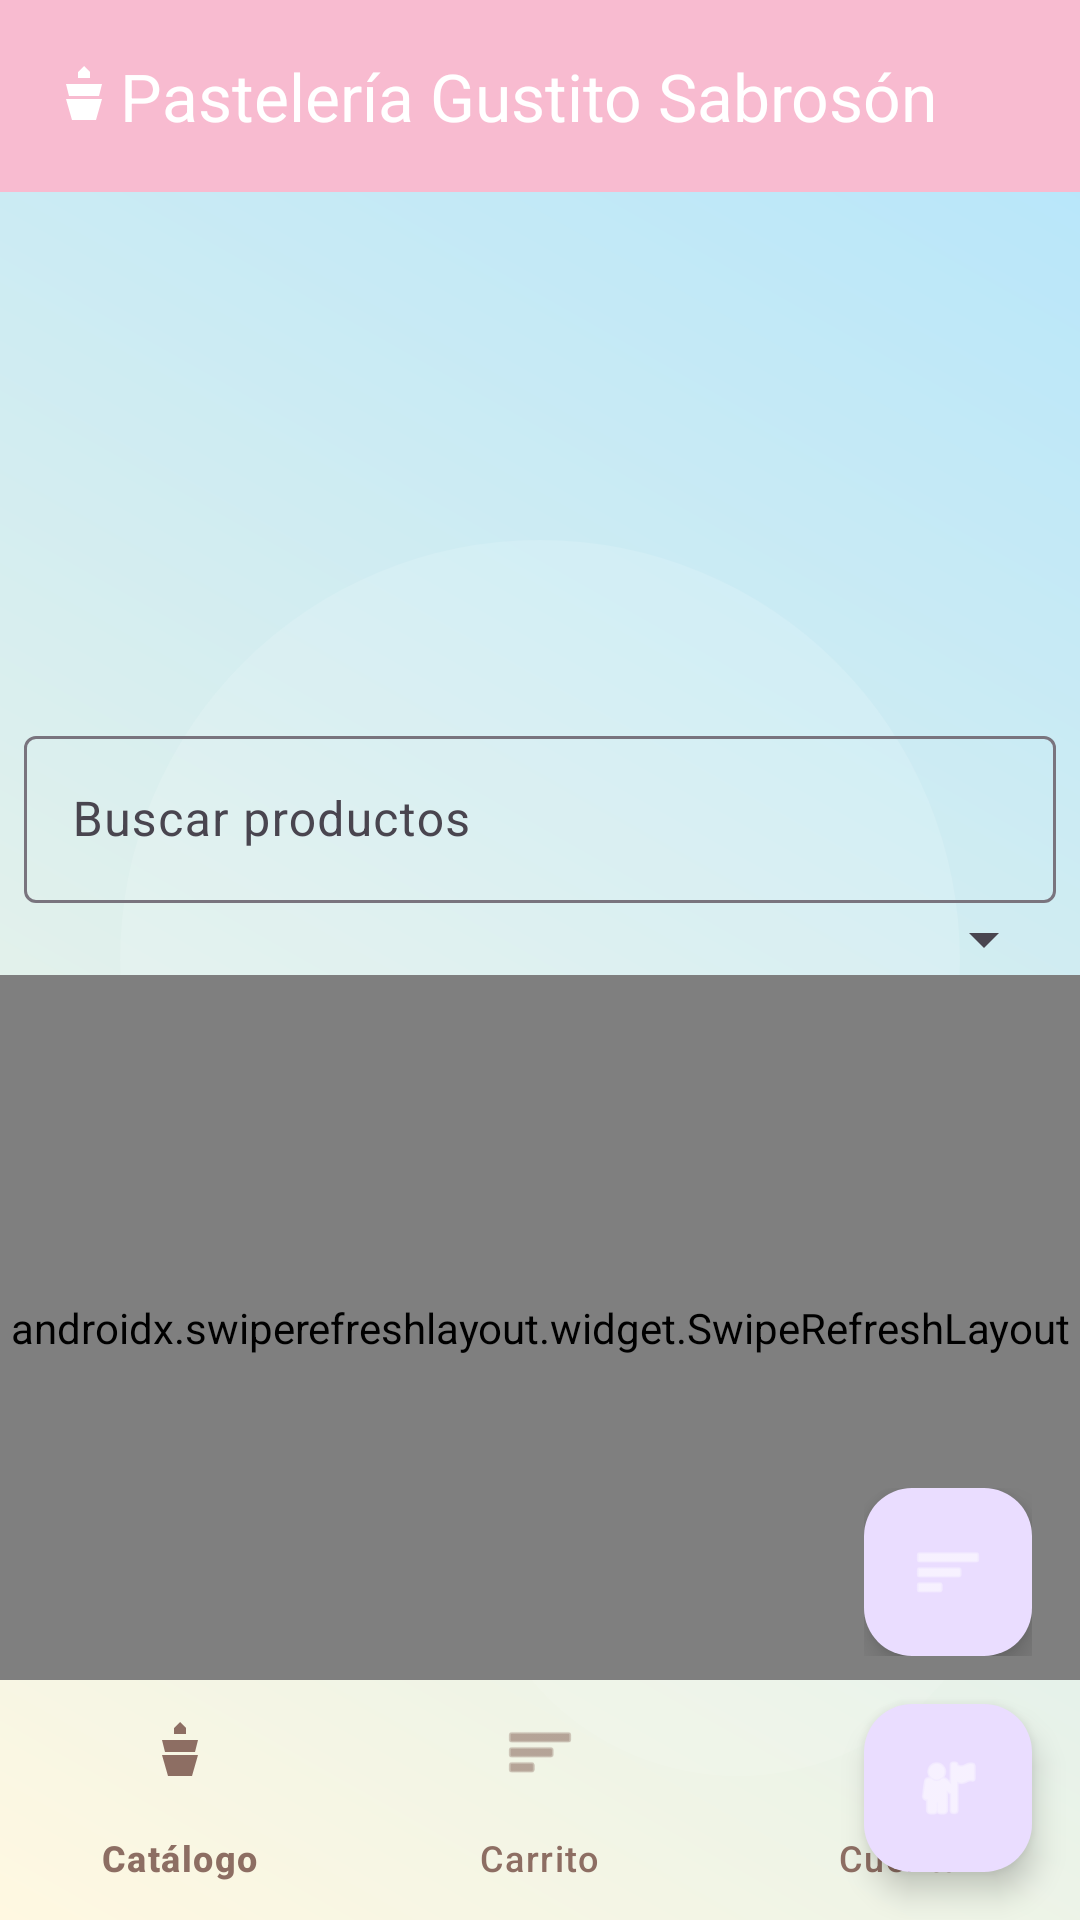

Reconstruct the res/layout file that produces this screen, plus the resources it refers to.
<!-- AndroidManifest.xml: application theme Theme.EjemploPrueba -->
<!-- res/layout/activity_product_list.xml -->
<?xml version="1.0" encoding="utf-8"?>
<androidx.drawerlayout.widget.DrawerLayout
    xmlns:android="http://schemas.android.com/apk/res/android"
    xmlns:app="http://schemas.android.com/apk/res-auto"
    xmlns:tools="http://schemas.android.com/tools"
    android:id="@+id/drawerLayout"
    android:layout_width="match_parent"
    android:layout_height="match_parent"
    tools:context=".Ui.ProductListActivity">

    <androidx.constraintlayout.widget.ConstraintLayout
        android:layout_width="match_parent"
        android:layout_height="match_parent"
        android:background="@drawable/bg_pastel">

        <com.google.android.material.appbar.MaterialToolbar
            android:id="@+id/toolbar"
            android:layout_width="match_parent"
            android:layout_height="?attr/actionBarSize"
            android:background="?attr/colorPrimary"
            android:elevation="4dp"
            app:title="Pastelería Gustito Sabrosón"
            app:logo="@drawable/ic_cake"
            app:titleTextColor="@android:color/white"
            app:layout_constraintTop_toTopOf="parent"
            app:layout_constraintStart_toStartOf="parent"
            app:layout_constraintEnd_toEndOf="parent" />

        <androidx.recyclerview.widget.RecyclerView
            android:id="@+id/rvPromos"
            android:layout_width="0dp"
            android:layout_height="160dp"
            android:layout_marginTop="8dp"
            app:layout_constraintTop_toBottomOf="@id/toolbar"
            app:layout_constraintStart_toStartOf="parent"
            app:layout_constraintEnd_toEndOf="parent" />

        <com.google.android.material.textfield.TextInputLayout
            android:id="@+id/tilSearch"
            android:layout_width="0dp"
            android:layout_height="wrap_content"
            android:layout_margin="8dp"
            app:layout_constraintTop_toBottomOf="@id/rvPromos"
            app:layout_constraintStart_toStartOf="parent"
            app:layout_constraintEnd_toEndOf="parent">

            <com.google.android.material.textfield.TextInputEditText
                android:id="@+id/etSearch"
                android:layout_width="match_parent"
                android:layout_height="wrap_content"
                android:hint="Buscar productos"/>
        </com.google.android.material.textfield.TextInputLayout>

        <Spinner
            android:id="@+id/spCategoria"
            android:layout_width="0dp"
            android:layout_height="wrap_content"
            android:layout_marginStart="8dp"
            android:layout_marginEnd="8dp"
            app:layout_constraintTop_toBottomOf="@id/tilSearch"
            app:layout_constraintStart_toStartOf="parent"
            app:layout_constraintEnd_toEndOf="parent" />

        <TextView
            android:id="@+id/tvEmpty"
            android:layout_width="wrap_content"
            android:layout_height="wrap_content"
            android:text="No hay productos disponibles"
            android:textSize="16sp"
            android:visibility="gone"
            app:layout_constraintTop_toTopOf="parent"
            app:layout_constraintBottom_toBottomOf="parent"
            app:layout_constraintStart_toStartOf="parent"
            app:layout_constraintEnd_toEndOf="parent" />

        <androidx.swiperefreshlayout.widget.SwipeRefreshLayout
            android:id="@+id/swipeRefresh"
            android:layout_width="0dp"
            android:layout_height="0dp"
            app:layout_constraintTop_toBottomOf="@id/spCategoria"
            app:layout_constraintBottom_toTopOf="@id/bottomNav"
            app:layout_constraintStart_toStartOf="parent"
            app:layout_constraintEnd_toEndOf="parent">

            <androidx.recyclerview.widget.RecyclerView
                android:id="@+id/rvProducts"
                android:layout_width="match_parent"
                android:layout_height="match_parent"
                android:layoutAnimation="@anim/layout_staggered"
                tools:listitem="@layout/item_product" />
        </androidx.swiperefreshlayout.widget.SwipeRefreshLayout>

        <com.google.android.material.bottomnavigation.BottomNavigationView
            android:id="@+id/bottomNav"
            android:layout_width="0dp"
            android:layout_height="wrap_content"
            android:background="@android:color/transparent"
            app:menu="@menu/bottom_nav"
            app:itemIconTint="@color/pastel_chocolate"
            app:itemTextColor="@color/pastel_chocolate"
            app:layout_constraintBottom_toBottomOf="parent"
            app:layout_constraintStart_toStartOf="parent"
            app:layout_constraintEnd_toEndOf="parent" />

        <com.google.android.material.floatingactionbutton.FloatingActionButton
            android:id="@+id/fabAdmin"
            android:layout_width="wrap_content"
            android:layout_height="wrap_content"
            android:layout_margin="16dp"
            android:src="@android:drawable/ic_menu_manage"
            app:tint="@android:color/white"
            app:layout_constraintBottom_toTopOf="@id/fabCarrito"
            app:layout_constraintEnd_toEndOf="parent"
            android:contentDescription="Panel Admin"
            android:visibility="gone" />

        <FrameLayout
            android:id="@+id/fabCarrito"
            android:layout_width="wrap_content"
            android:layout_height="wrap_content"
            android:layout_margin="16dp"
            app:layout_constraintBottom_toTopOf="@id/fabProfile"
            app:layout_constraintEnd_toEndOf="parent">

            <com.google.android.material.floatingactionbutton.FloatingActionButton
                android:layout_width="wrap_content"
                android:layout_height="wrap_content"
                android:src="@android:drawable/ic_menu_sort_by_size"
                app:tint="@android:color/white"
                android:contentDescription="Ver carrito" />

            <TextView
                android:id="@+id/tvCarritoBadge"
                android:layout_width="24dp"
                android:layout_height="24dp"
                android:layout_gravity="top|end"
                android:background="@drawable/badge_background"
                android:gravity="center"
                android:text="0"
                android:textColor="@android:color/white"
                android:textSize="12sp"
                android:textStyle="bold"
                android:visibility="gone" />
        </FrameLayout>

        <com.google.android.material.floatingactionbutton.FloatingActionButton
            android:id="@+id/fabProfile"
            android:layout_width="wrap_content"
            android:layout_height="wrap_content"
            android:layout_margin="16dp"
            android:src="@android:drawable/ic_menu_myplaces"
            app:tint="@android:color/white"
            app:layout_constraintBottom_toBottomOf="parent"
            app:layout_constraintEnd_toEndOf="parent"
            android:contentDescription="Ver perfil" />

    </androidx.constraintlayout.widget.ConstraintLayout>

    <com.google.android.material.navigation.NavigationView
        android:id="@+id/navView"
        android:layout_width="wrap_content"
        android:layout_height="match_parent"
        android:layout_gravity="start" />

</androidx.drawerlayout.widget.DrawerLayout>
<!-- res/layout/item_product.xml (included above) -->
<?xml version="1.0" encoding="utf-8"?>
<com.google.android.material.card.MaterialCardView
    xmlns:android="http://schemas.android.com/apk/res/android"
    xmlns:app="http://schemas.android.com/apk/res-auto"
    xmlns:tools="http://schemas.android.com/tools"
    android:layout_width="match_parent"
    android:layout_height="wrap_content"
    android:layout_margin="8dp"
    app:cardElevation="6dp"
    app:cardCornerRadius="16dp"
    app:strokeColor="@color/pastel_pink"
    app:strokeWidth="1dp"
    app:cardBackgroundColor="@color/pastel_crema">

    <androidx.constraintlayout.widget.ConstraintLayout
        android:layout_width="match_parent"
        android:layout_height="wrap_content"
        android:padding="12dp">

        <FrameLayout
            android:id="@+id/imageContainer"
            android:layout_width="100dp"
            android:layout_height="100dp"
            app:layout_constraintStart_toStartOf="parent"
            app:layout_constraintTop_toTopOf="parent">

            <com.facebook.shimmer.ShimmerFrameLayout
                android:id="@+id/shimmerContainer"
                android:layout_width="match_parent"
                android:layout_height="match_parent"
                android:visibility="visible">
                <LinearLayout
                    android:layout_width="match_parent"
                    android:layout_height="match_parent"
                    android:orientation="vertical"
                    android:background="@color/pastel_beige" />
            </com.facebook.shimmer.ShimmerFrameLayout>

            <ImageView
                android:id="@+id/ivProductImage"
                android:layout_width="match_parent"
                android:layout_height="match_parent"
                android:scaleType="centerCrop"
                tools:src="@tools:sample/avatars" />
        </FrameLayout>

        <TextView
            android:id="@+id/tvBadge"
            android:layout_width="wrap_content"
            android:layout_height="wrap_content"
            android:text="Más vendido"
            android:textSize="12sp"
            android:textColor="@color/white"
            android:background="@color/pastel_chocolate"
            android:padding="6dp"
            android:visibility="gone"
            app:layout_constraintTop_toTopOf="@id/imageContainer"
            app:layout_constraintEnd_toEndOf="parent"
            android:layout_marginEnd="8dp" />

        <TextView
            android:id="@+id/tvProductName"
            android:layout_width="0dp"
            android:layout_height="wrap_content"
            android:layout_marginStart="16dp"
            android:textSize="18sp"
            android:textStyle="bold"
            app:layout_constraintStart_toEndOf="@id/imageContainer"
            app:layout_constraintEnd_toEndOf="parent"
            app:layout_constraintTop_toTopOf="@id/imageContainer"
            tools:text="Nombre del Producto" />

        <TextView
            android:id="@+id/tvProductPrice"
            android:layout_width="wrap_content"
            android:layout_height="wrap_content"
            android:layout_marginTop="8dp"
            android:textSize="16sp"
            android:textColor="#4CAF50"
            app:layout_constraintStart_toStartOf="@id/tvProductName"
            app:layout_constraintTop_toBottomOf="@id/tvProductName"
            tools:text="$199.99" />

        <com.google.android.material.button.MaterialButton
            android:id="@+id/btnAddToCart"
            android:layout_width="wrap_content"
            android:layout_height="wrap_content"
            android:text="Agregar"
            android:textSize="14sp"
            android:background="@drawable/bg_button_primary"
            android:textColor="@color/white"
            app:cornerRadius="16dp"
            app:icon="@drawable/ic_cake"
            app:iconPadding="8dp"
            app:rippleColor="@color/pastel_yellow"
            app:layout_constraintEnd_toEndOf="parent"
            app:layout_constraintBottom_toBottomOf="@id/imageContainer"
            android:visibility="visible" />

    </androidx.constraintlayout.widget.ConstraintLayout>
</com.google.android.material.card.MaterialCardView>
<!-- resources referenced by this layout -->
<resources>
  <color name="pastel_beige">#F5EDE0</color>
  <color name="pastel_chocolate">#8D6E63</color>
  <color name="pastel_crema">#FFF8E1</color>
  <color name="pastel_pink">#F8BBD0</color>
  <color name="pastel_yellow">#FFF59D</color>
  <color name="white">#FFFFFFFF</color>
  <!-- drawable bg_button_primary (drawable) -->
  <?xml version="1.0" encoding="utf-8"?>
  <ripple xmlns:android="http://schemas.android.com/apk/res/android"
      android:color="@color/pastel_yellow">
      <item>
          <shape android:shape="rectangle">
              <corners android:radius="28dp"/>
              <gradient
                  android:startColor="@color/pastel_chocolate"
                  android:endColor="@color/accent_rose_gold"
                  android:type="linear"
                  android:angle="0"/>
              <padding android:left="12dp" android:right="12dp" android:top="8dp" android:bottom="8dp"/>
          </shape>
      </item>
  </ripple>
  <!-- drawable bg_pastel (drawable) -->
  <?xml version="1.0" encoding="utf-8"?>
  <layer-list xmlns:android="http://schemas.android.com/apk/res/android">
      <item>
          <shape android:shape="rectangle">
              <gradient android:startColor="@color/pastel_crema" android:endColor="@color/pastel_celeste" android:angle="45"/>
          </shape>
      </item>
      <item android:gravity="center">
          <shape android:shape="oval">
              <size android:width="280dp" android:height="280dp"/>
              <solid android:color="#20FFFFFF"/>
          </shape>
      </item>
      <item android:gravity="bottom|end" android:bottom="48dp" android:right="24dp">
          <shape android:shape="oval">
              <size android:width="180dp" android:height="180dp"/>
              <solid android:color="#15FFFFFF"/>
          </shape>
      </item>
  </layer-list>
  <!-- drawable ic_cake (drawable) -->
  <?xml version="1.0" encoding="utf-8"?>
  <vector xmlns:android="http://schemas.android.com/apk/res/android"
      android:width="24dp"
      android:height="24dp"
      android:viewportWidth="24"
      android:viewportHeight="24">
      <path
          android:fillColor="@color/white"
          android:pathData="M10,4 L12,2 L14,4 L14,6 L10,6 Z"/>
      <path
          android:fillColor="@color/white"
          android:pathData="M6,8 L18,8 L17,12 L7,12 Z"/>
      <path
          android:fillColor="@color/white"
          android:pathData="M6,13 L18,13 L16,20 L8,20 Z"/>
  </vector>
  <style name="Theme.EjemploPrueba" parent="Theme.Material3.Light.NoActionBar">
          <item name="colorPrimary">@color/pastel_pink</item>
          <item name="colorOnPrimary">@color/white</item>
          <item name="colorSecondary">@color/pastel_chocolate</item>
          <item name="colorOnSecondary">@color/white</item>
          <item name="android:statusBarColor">@color/pastel_pink_dark</item>
          <item name="android:windowBackground">@drawable/gradient_background</item>
          <item name="materialButtonStyle">@style/Widget.Gustito.Button</item>
      </style>
  <color name="accent_rose_gold">#B76E79</color>
  <color name="pastel_celeste">#B3E5FC</color>
  <color name="pastel_pink_dark">#E57399</color>
  <!-- drawable gradient_background (drawable) -->
  <?xml version="1.0" encoding="utf-8"?>
  <shape xmlns:android="http://schemas.android.com/apk/res/android" android:shape="rectangle">
      <gradient
          android:startColor="@color/gradient_start"
          android:endColor="@color/gradient_end"
          android:type="linear"
          android:angle="45"/>
  </shape>
  <style name="Widget.Gustito.Button" parent="Widget.Material3.Button">
          <item name="android:textColor">@color/white</item>
          <item name="android:backgroundTint">@color/pastel_chocolate</item>
          <item name="android:minHeight">40dp</item>
          <item name="android:paddingTop">8dp</item>
          <item name="android:paddingBottom">8dp</item>
          <item name="android:textSize">14sp</item>
      </style>
  <color name="gradient_start">#FFE3EC</color>
  <color name="gradient_end">#FFD7BA</color>
</resources>
